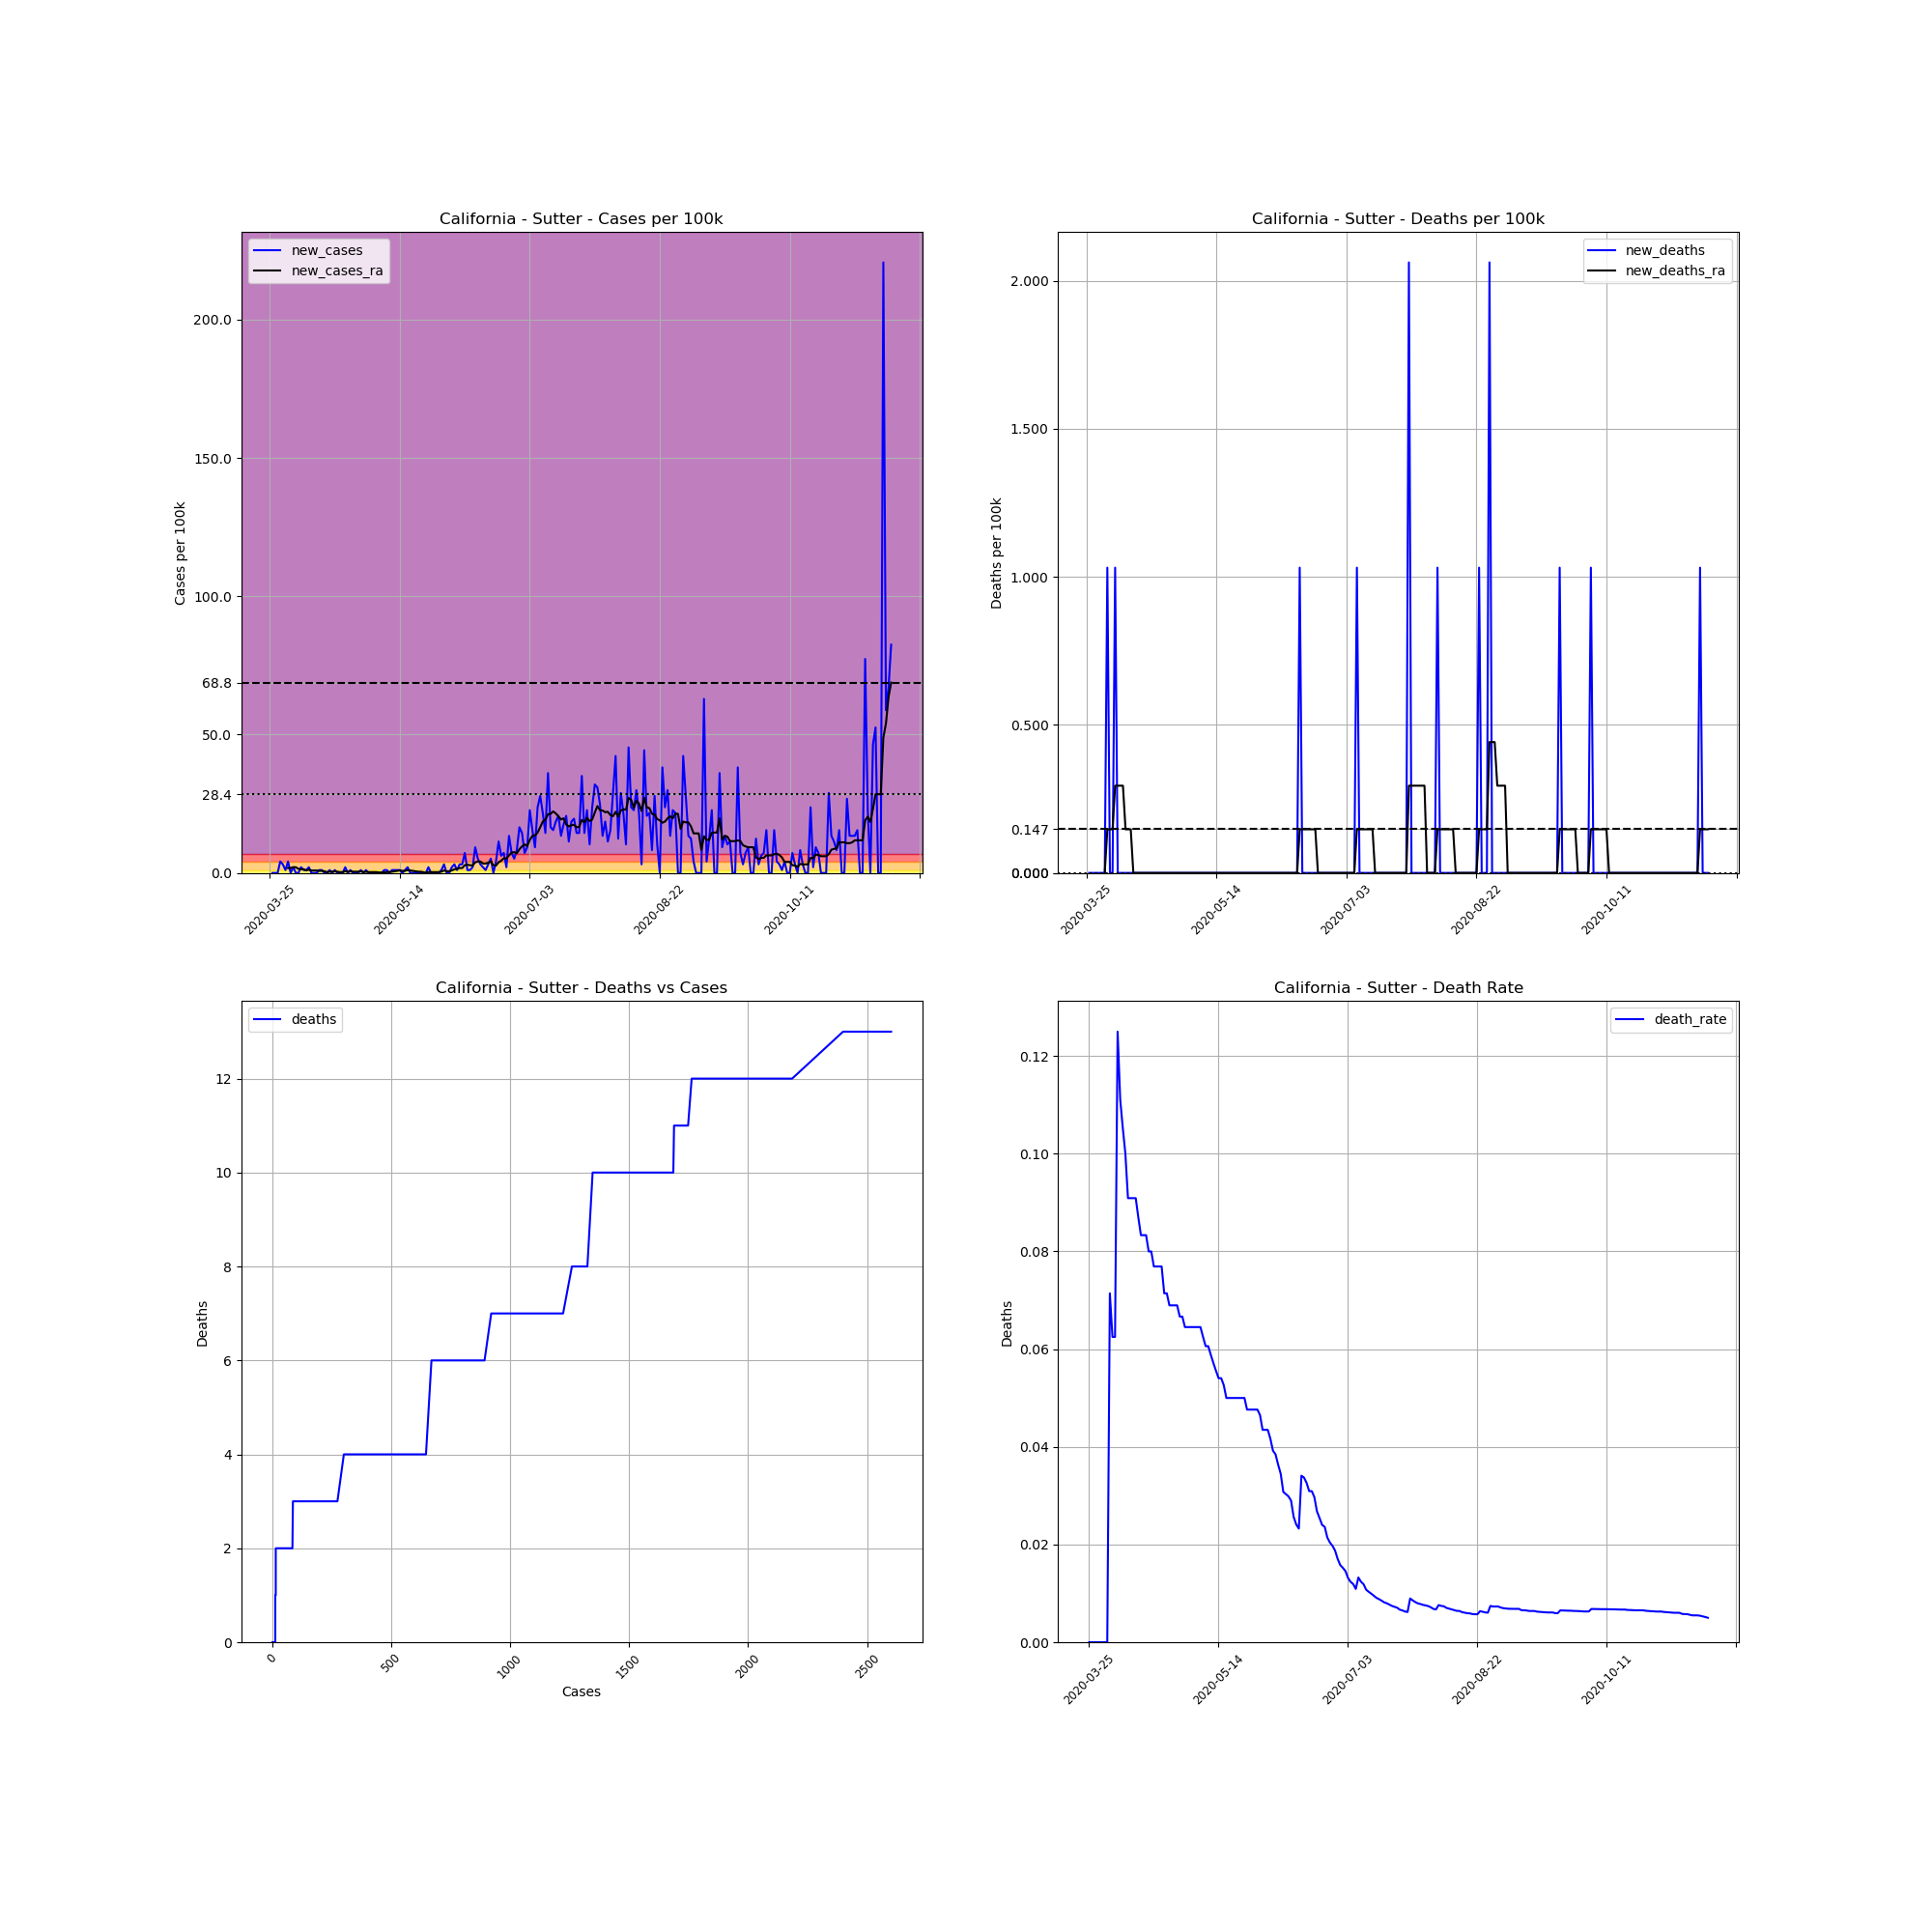

Data behind this chart, as committed beside it:
, date, county, state, fips, cases, deaths, COUNTY, STNAME, CTYNAME, POPESTIMATE2019, cases_per_100k, deaths_per_100k, death_rate, new_cases, new_deaths, new_cases_ra, new_deaths_ra
333443, 2020-03-25, Sutter, California, 6101, 2, 0, 101, California, Sutter, 96971, 2.062, 0.0, 0.0, , , , 
333444, 2020-03-26, Sutter, California, 6101, 2, 0, 101, California, Sutter, 96971, 2.062, 0.0, 0.0, 0.0, 0.0, , 
333445, 2020-03-27, Sutter, California, 6101, 2, 0, 101, California, Sutter, 96971, 2.062, 0.0, 0.0, 0.0, 0.0, , 
333446, 2020-03-28, Sutter, California, 6101, 2, 0, 101, California, Sutter, 96971, 2.062, 0.0, 0.0, 0.0, 0.0, , 
333447, 2020-03-29, Sutter, California, 6101, 6, 0, 101, California, Sutter, 96971, 6.187, 0.0, 0.0, 4.125, 0.0, , 
333448, 2020-03-30, Sutter, California, 6101, 9, 0, 101, California, Sutter, 96971, 9.281, 0.0, 0.0, 3.094, 0.0, , 
333449, 2020-03-31, Sutter, California, 6101, 10, 0, 101, California, Sutter, 96971, 10.31, 0.0, 0.0, 1.031, 0.0, , 
333450, 2020-04-01, Sutter, California, 6101, 14, 0, 101, California, Sutter, 96971, 14.44, 0.0, 0.0, 4.125, 0.0, 1.768, 0.0
333451, 2020-04-02, Sutter, California, 6101, 14, 1, 101, California, Sutter, 96971, 14.44, 1.031, 0.07143, 0.0, 1.031, 1.768, 0.1473
333452, 2020-04-03, Sutter, California, 6101, 16, 1, 101, California, Sutter, 96971, 16.5, 1.031, 0.0625, 2.062, 0.0, 2.062, 0.1473
333453, 2020-04-04, Sutter, California, 6101, 16, 1, 101, California, Sutter, 96971, 16.5, 1.031, 0.0625, 0.0, 0.0, 2.062, 0.1473
333454, 2020-04-05, Sutter, California, 6101, 16, 2, 101, California, Sutter, 96971, 16.5, 2.062, 0.125, 0.0, 1.031, 1.473, 0.2946
333455, 2020-04-06, Sutter, California, 6101, 18, 2, 101, California, Sutter, 96971, 18.56, 2.062, 0.1111, 2.062, 0.0, 1.326, 0.2946
333456, 2020-04-07, Sutter, California, 6101, 19, 2, 101, California, Sutter, 96971, 19.59, 2.062, 0.1053, 1.031, 0.0, 1.326, 0.2946
333457, 2020-04-08, Sutter, California, 6101, 20, 2, 101, California, Sutter, 96971, 20.62, 2.062, 0.1, 1.031, 0.0, 0.8839, 0.2946
333458, 2020-04-09, Sutter, California, 6101, 22, 2, 101, California, Sutter, 96971, 22.69, 2.062, 0.09091, 2.062, 0.0, 1.179, 0.1473
333459, 2020-04-10, Sutter, California, 6101, 22, 2, 101, California, Sutter, 96971, 22.69, 2.062, 0.09091, 0.0, 0.0, 0.8839, 0.1473
333460, 2020-04-11, Sutter, California, 6101, 22, 2, 101, California, Sutter, 96971, 22.69, 2.062, 0.09091, 0.0, 0.0, 0.8839, 0.1473
333461, 2020-04-12, Sutter, California, 6101, 22, 2, 101, California, Sutter, 96971, 22.69, 2.062, 0.09091, 0.0, 0.0, 0.8839, 0.0
333462, 2020-04-13, Sutter, California, 6101, 23, 2, 101, California, Sutter, 96971, 23.72, 2.062, 0.08696, 1.031, 0.0, 0.7366, 0.0
333463, 2020-04-14, Sutter, California, 6101, 24, 2, 101, California, Sutter, 96971, 24.75, 2.062, 0.08333, 1.031, 0.0, 0.7366, 0.0
333464, 2020-04-15, Sutter, California, 6101, 24, 2, 101, California, Sutter, 96971, 24.75, 2.062, 0.08333, 0.0, 0.0, 0.5893, 0.0
333465, 2020-04-16, Sutter, California, 6101, 24, 2, 101, California, Sutter, 96971, 24.75, 2.062, 0.08333, 0.0, 0.0, 0.2946, 0.0
333466, 2020-04-17, Sutter, California, 6101, 25, 2, 101, California, Sutter, 96971, 25.78, 2.062, 0.08, 1.031, 0.0, 0.442, 0.0
333467, 2020-04-18, Sutter, California, 6101, 25, 2, 101, California, Sutter, 96971, 25.78, 2.062, 0.08, 0.0, 0.0, 0.442, 0.0
333468, 2020-04-19, Sutter, California, 6101, 26, 2, 101, California, Sutter, 96971, 26.81, 2.062, 0.07692, 1.031, 0.0, 0.5893, 0.0
333469, 2020-04-20, Sutter, California, 6101, 26, 2, 101, California, Sutter, 96971, 26.81, 2.062, 0.07692, 0.0, 0.0, 0.442, 0.0
333470, 2020-04-21, Sutter, California, 6101, 26, 2, 101, California, Sutter, 96971, 26.81, 2.062, 0.07692, 0.0, 0.0, 0.2946, 0.0
333471, 2020-04-22, Sutter, California, 6101, 26, 2, 101, California, Sutter, 96971, 26.81, 2.062, 0.07692, 0.0, 0.0, 0.2946, 0.0
333472, 2020-04-23, Sutter, California, 6101, 28, 2, 101, California, Sutter, 96971, 28.87, 2.062, 0.07143, 2.062, 0.0, 0.5893, 0.0
333473, 2020-04-24, Sutter, California, 6101, 28, 2, 101, California, Sutter, 96971, 28.87, 2.062, 0.07143, 0.0, 0.0, 0.442, 0.0
333474, 2020-04-25, Sutter, California, 6101, 29, 2, 101, California, Sutter, 96971, 29.91, 2.062, 0.06897, 1.031, 0.0, 0.5893, 0.0
333475, 2020-04-26, Sutter, California, 6101, 29, 2, 101, California, Sutter, 96971, 29.91, 2.062, 0.06897, 0.0, 0.0, 0.442, 0.0
333476, 2020-04-27, Sutter, California, 6101, 29, 2, 101, California, Sutter, 96971, 29.91, 2.062, 0.06897, 0.0, 0.0, 0.442, 0.0
333477, 2020-04-28, Sutter, California, 6101, 29, 2, 101, California, Sutter, 96971, 29.91, 2.062, 0.06897, 0.0, 0.0, 0.442, 0.0
333478, 2020-04-29, Sutter, California, 6101, 30, 2, 101, California, Sutter, 96971, 30.94, 2.062, 0.06667, 1.031, 0.0, 0.5893, 0.0
333479, 2020-04-30, Sutter, California, 6101, 30, 2, 101, California, Sutter, 96971, 30.94, 2.062, 0.06667, 0.0, 0.0, 0.2946, 0.0
333480, 2020-05-01, Sutter, California, 6101, 31, 2, 101, California, Sutter, 96971, 31.97, 2.062, 0.06452, 1.031, 0.0, 0.442, 0.0
333481, 2020-05-02, Sutter, California, 6101, 31, 2, 101, California, Sutter, 96971, 31.97, 2.062, 0.06452, 0.0, 0.0, 0.2946, 0.0
333482, 2020-05-03, Sutter, California, 6101, 31, 2, 101, California, Sutter, 96971, 31.97, 2.062, 0.06452, 0.0, 0.0, 0.2946, 0.0
333483, 2020-05-04, Sutter, California, 6101, 31, 2, 101, California, Sutter, 96971, 31.97, 2.062, 0.06452, 0.0, 0.0, 0.2946, 0.0
333484, 2020-05-05, Sutter, California, 6101, 31, 2, 101, California, Sutter, 96971, 31.97, 2.062, 0.06452, 0.0, 0.0, 0.2946, 0.0
333485, 2020-05-06, Sutter, California, 6101, 31, 2, 101, California, Sutter, 96971, 31.97, 2.062, 0.06452, 0.0, 0.0, 0.1473, 0.0
333486, 2020-05-07, Sutter, California, 6101, 31, 2, 101, California, Sutter, 96971, 31.97, 2.062, 0.06452, 0.0, 0.0, 0.1473, 0.0
333487, 2020-05-08, Sutter, California, 6101, 32, 2, 101, California, Sutter, 96971, 33, 2.062, 0.0625, 1.031, 0.0, 0.1473, 0.0
333488, 2020-05-09, Sutter, California, 6101, 33, 2, 101, California, Sutter, 96971, 34.03, 2.062, 0.06061, 1.031, 0.0, 0.2946, 0.0
333489, 2020-05-10, Sutter, California, 6101, 33, 2, 101, California, Sutter, 96971, 34.03, 2.062, 0.06061, 0.0, 0.0, 0.2946, 0.0
333490, 2020-05-11, Sutter, California, 6101, 34, 2, 101, California, Sutter, 96971, 35.06, 2.062, 0.05882, 1.031, 0.0, 0.442, 0.0
333491, 2020-05-12, Sutter, California, 6101, 35, 2, 101, California, Sutter, 96971, 36.09, 2.062, 0.05714, 1.031, 0.0, 0.5893, 0.0
333492, 2020-05-13, Sutter, California, 6101, 36, 2, 101, California, Sutter, 96971, 37.12, 2.062, 0.05556, 1.031, 0.0, 0.7366, 0.0
333493, 2020-05-14, Sutter, California, 6101, 37, 2, 101, California, Sutter, 96971, 38.16, 2.062, 0.05405, 1.031, 0.0, 0.8839, 0.0
333494, 2020-05-15, Sutter, California, 6101, 37, 2, 101, California, Sutter, 96971, 38.16, 2.062, 0.05405, 0.0, 0.0, 0.7366, 0.0
333495, 2020-05-16, Sutter, California, 6101, 38, 2, 101, California, Sutter, 96971, 39.19, 2.062, 0.05263, 1.031, 0.0, 0.7366, 0.0
333496, 2020-05-17, Sutter, California, 6101, 40, 2, 101, California, Sutter, 96971, 41.25, 2.062, 0.05, 2.062, 0.0, 1.031, 0.0
333497, 2020-05-18, Sutter, California, 6101, 40, 2, 101, California, Sutter, 96971, 41.25, 2.062, 0.05, 0.0, 0.0, 0.8839, 0.0
333498, 2020-05-19, Sutter, California, 6101, 40, 2, 101, California, Sutter, 96971, 41.25, 2.062, 0.05, 0.0, 0.0, 0.7366, 0.0
333499, 2020-05-20, Sutter, California, 6101, 40, 2, 101, California, Sutter, 96971, 41.25, 2.062, 0.05, 0.0, 0.0, 0.5893, 0.0
333500, 2020-05-21, Sutter, California, 6101, 40, 2, 101, California, Sutter, 96971, 41.25, 2.062, 0.05, 0.0, 0.0, 0.442, 0.0
333501, 2020-05-22, Sutter, California, 6101, 40, 2, 101, California, Sutter, 96971, 41.25, 2.062, 0.05, 0.0, 0.0, 0.442, 0.0
333502, 2020-05-23, Sutter, California, 6101, 40, 2, 101, California, Sutter, 96971, 41.25, 2.062, 0.05, 0.0, 0.0, 0.2946, 0.0
... 180 more rows
